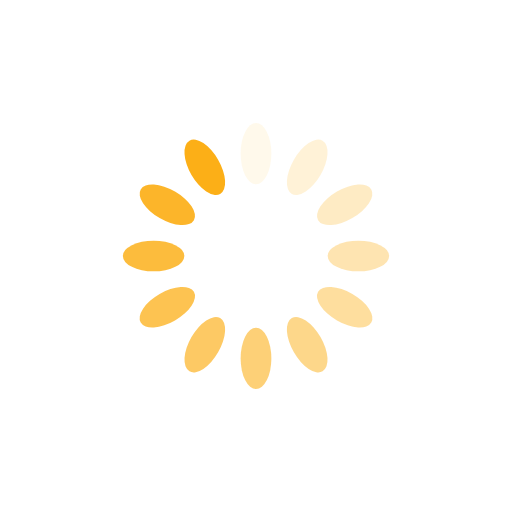
t = 0.00 s
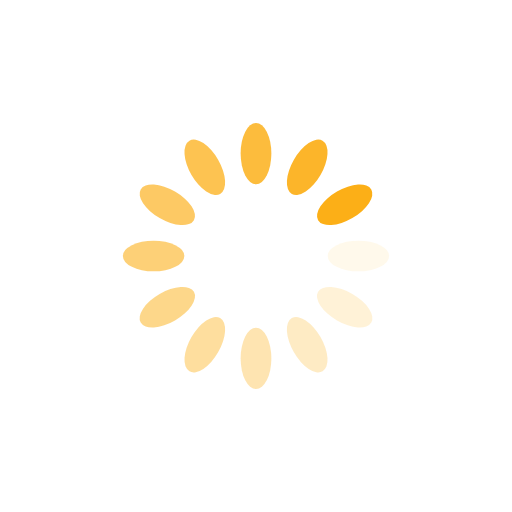
t = 0.25 s
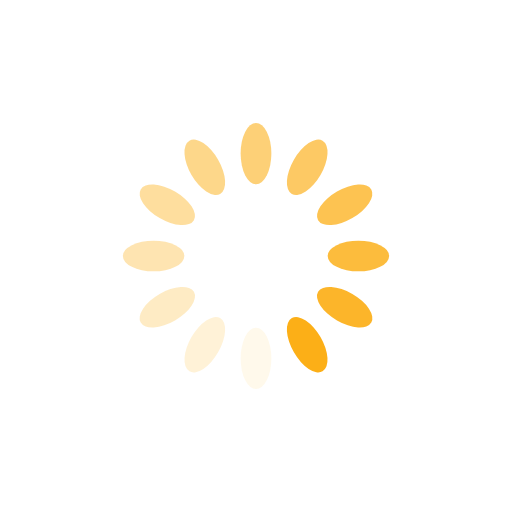
t = 0.50 s
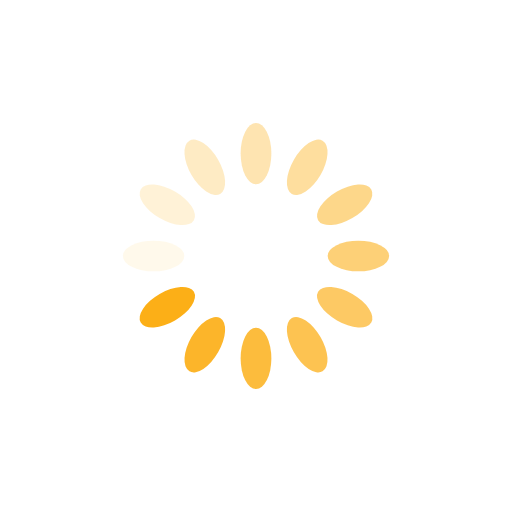
t = 0.75 s

The animated SVG that drew these frames (rendered in a browser with its animation timeline set to each time). Animation: 12 SMIL elements (animate=12); one cycle of 1.00 s, repeats indefinitely.

<?xml version="1.0" encoding="utf-8"?>
<svg xmlns="http://www.w3.org/2000/svg" xmlns:xlink="http://www.w3.org/1999/xlink" style="margin: auto; background: transparent; display: block; shape-rendering: auto;" width="200px" height="200px" viewBox="0 0 100 100" preserveAspectRatio="xMidYMid">
<g transform="rotate(0 50 50)">
  <rect x="47" y="24" rx="3" ry="6" width="6" height="12" fill="#fcaf17">
    <animate attributeName="opacity" values="1;0" keyTimes="0;1" dur="1s" begin="-0.9166666666666666s" repeatCount="indefinite"></animate>
  </rect>
</g><g transform="rotate(30 50 50)">
  <rect x="47" y="24" rx="3" ry="6" width="6" height="12" fill="#fcaf17">
    <animate attributeName="opacity" values="1;0" keyTimes="0;1" dur="1s" begin="-0.8333333333333334s" repeatCount="indefinite"></animate>
  </rect>
</g><g transform="rotate(60 50 50)">
  <rect x="47" y="24" rx="3" ry="6" width="6" height="12" fill="#fcaf17">
    <animate attributeName="opacity" values="1;0" keyTimes="0;1" dur="1s" begin="-0.75s" repeatCount="indefinite"></animate>
  </rect>
</g><g transform="rotate(90 50 50)">
  <rect x="47" y="24" rx="3" ry="6" width="6" height="12" fill="#fcaf17">
    <animate attributeName="opacity" values="1;0" keyTimes="0;1" dur="1s" begin="-0.6666666666666666s" repeatCount="indefinite"></animate>
  </rect>
</g><g transform="rotate(120 50 50)">
  <rect x="47" y="24" rx="3" ry="6" width="6" height="12" fill="#fcaf17">
    <animate attributeName="opacity" values="1;0" keyTimes="0;1" dur="1s" begin="-0.5833333333333334s" repeatCount="indefinite"></animate>
  </rect>
</g><g transform="rotate(150 50 50)">
  <rect x="47" y="24" rx="3" ry="6" width="6" height="12" fill="#fcaf17">
    <animate attributeName="opacity" values="1;0" keyTimes="0;1" dur="1s" begin="-0.5s" repeatCount="indefinite"></animate>
  </rect>
</g><g transform="rotate(180 50 50)">
  <rect x="47" y="24" rx="3" ry="6" width="6" height="12" fill="#fcaf17">
    <animate attributeName="opacity" values="1;0" keyTimes="0;1" dur="1s" begin="-0.4166666666666667s" repeatCount="indefinite"></animate>
  </rect>
</g><g transform="rotate(210 50 50)">
  <rect x="47" y="24" rx="3" ry="6" width="6" height="12" fill="#fcaf17">
    <animate attributeName="opacity" values="1;0" keyTimes="0;1" dur="1s" begin="-0.3333333333333333s" repeatCount="indefinite"></animate>
  </rect>
</g><g transform="rotate(240 50 50)">
  <rect x="47" y="24" rx="3" ry="6" width="6" height="12" fill="#fcaf17">
    <animate attributeName="opacity" values="1;0" keyTimes="0;1" dur="1s" begin="-0.25s" repeatCount="indefinite"></animate>
  </rect>
</g><g transform="rotate(270 50 50)">
  <rect x="47" y="24" rx="3" ry="6" width="6" height="12" fill="#fcaf17">
    <animate attributeName="opacity" values="1;0" keyTimes="0;1" dur="1s" begin="-0.16666666666666666s" repeatCount="indefinite"></animate>
  </rect>
</g><g transform="rotate(300 50 50)">
  <rect x="47" y="24" rx="3" ry="6" width="6" height="12" fill="#fcaf17">
    <animate attributeName="opacity" values="1;0" keyTimes="0;1" dur="1s" begin="-0.08333333333333333s" repeatCount="indefinite"></animate>
  </rect>
</g><g transform="rotate(330 50 50)">
  <rect x="47" y="24" rx="3" ry="6" width="6" height="12" fill="#fcaf17">
    <animate attributeName="opacity" values="1;0" keyTimes="0;1" dur="1s" begin="0s" repeatCount="indefinite"></animate>
  </rect>
</g>
<!-- [ldio] generated by https://loading.io/ --></svg>
